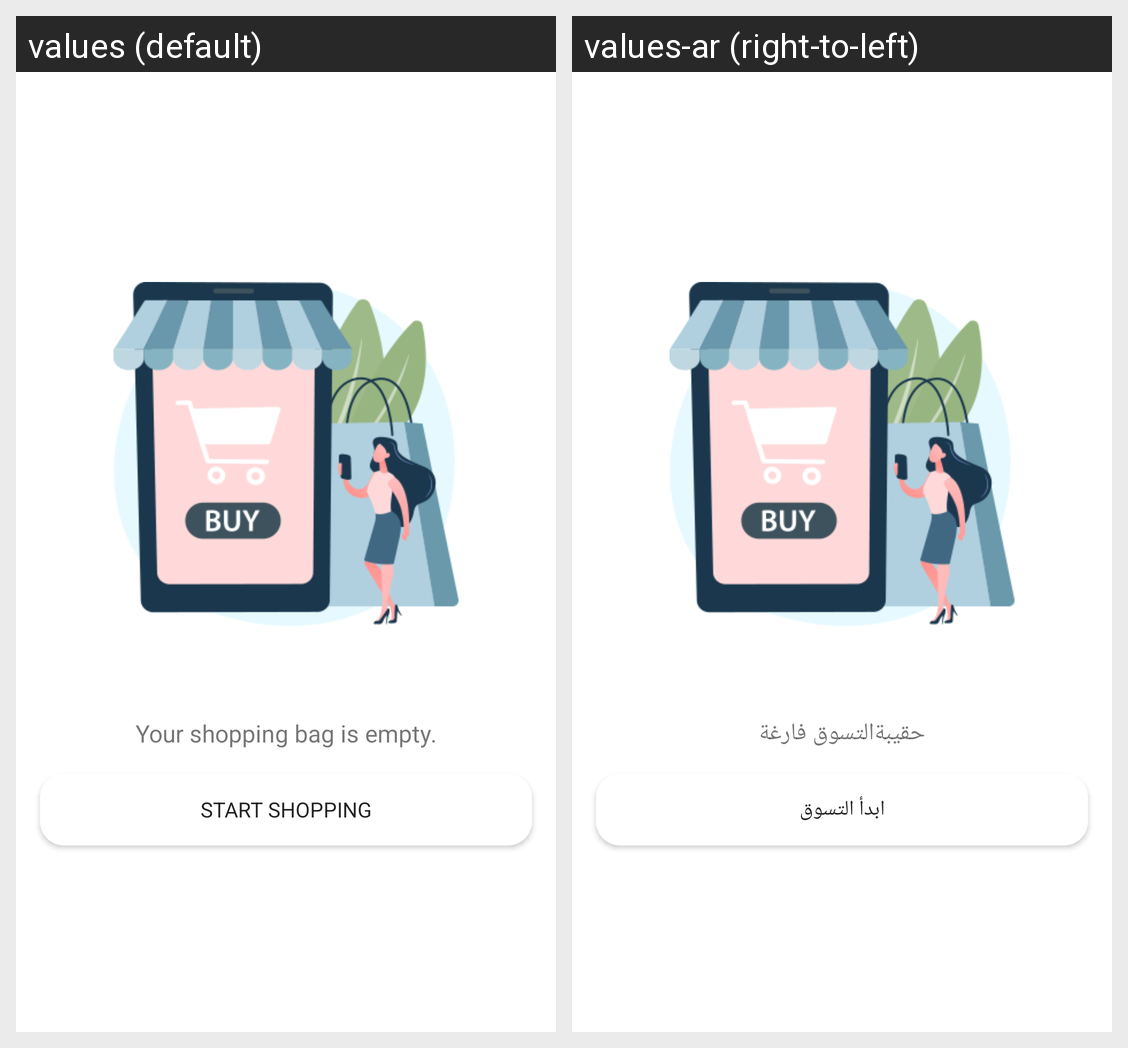

For this localized Android screen grid, give each drawn string resource with its value in every locale shown.
Android screen res/layout/fragment_empty_cart.xml rendered under 2 locales, left to right: values (default), values-ar (right-to-left). Device: Nexus 5 (rendered at 1080×1920; each locale shown at half size, 540×960, under a caption strip naming it); theme Theme.Planta.
Strings drawn on this screen, with the default value and each locale's value (text and hints the layout hard-codes, and strings that could not be matched under every locale, appear in the picture but are not listed):

your_shopping_bag_is_empty
  values: Your shopping bag is empty.
  values-ar: حقيبةالتسوق فارغة

start_shopping
  values: Start Shopping
  values-ar: ابدأ التسوق
